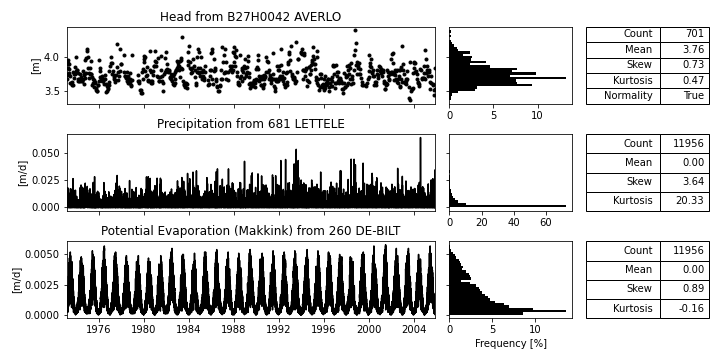

The data file committed next to this chart (first rows):
; Head [m] B27H0042_AVERLO; Prec [m/d] 681_LETTELE; Evap [m/d] 260_DE-BILT
1945-09-24; ; 0.0024; 
1945-09-25; ; 0.0; 
1945-09-26; ; 0.0; 
1945-09-27; ; 0.001; 
1945-09-28; ; 0.003; 
1945-09-29; ; 0.0; 
1945-09-30; ; 0.0; 
1945-10-01; ; 0.0003; 
1945-10-02; ; 0.0006; 
1945-10-03; ; 0.0005; 
1945-10-04; ; 0.0017; 
1945-10-05; ; 0.0; 
1945-10-06; ; 0.001; 
1945-10-07; ; 0.0; 
1945-10-08; ; 0.0; 
1945-10-09; ; 0.0; 
1945-10-10; ; 0.0; 
1945-10-11; ; 0.0003; 
1945-10-12; ; 0.007; 
1945-10-13; ; 0.0; 
1945-10-14; ; 0.0; 
1945-10-15; ; 0.0006; 
1945-10-16; ; 0.0005; 
1945-10-17; ; 0.0; 
1945-10-18; ; 0.0015; 
1945-10-19; ; 0.0003; 
1945-10-20; ; 0.0015; 
1945-10-21; ; 0.0075; 
1945-10-22; ; 0.0003; 
1945-10-23; ; 0.0082; 
1945-10-24; ; 0.001; 
1945-10-25; ; 0.0163; 
1945-10-26; ; 0.015; 
1945-10-27; ; 0.0082; 
1945-10-28; ; 0.0043; 
1945-10-29; ; 0.0; 
1945-10-30; ; 0.0; 
1945-10-31; ; 0.0; 
1945-11-01; ; 0.0003; 
1945-11-02; ; 0.0; 
1945-11-03; ; 0.0; 
1945-11-04; ; 0.0003; 
1945-11-05; ; 0.0063; 
1945-11-06; ; 0.0003; 
1945-11-07; ; 0.0016; 
1945-11-08; ; 0.007; 
1945-11-09; ; 0.002; 
1945-11-10; ; 0.0076; 
1945-11-11; ; 0.0062; 
1945-11-12; ; 0.0021; 
1945-11-13; ; 0.0; 
1945-11-14; ; 0.0; 
1945-11-15; ; 0.0; 
1945-11-16; ; 0.0; 
1945-11-17; ; 0.0; 
1945-11-18; ; 0.0; 
1945-11-19; ; 0.0003; 
1945-11-20; ; 0.0006; 
1945-11-21; ; 0.0003; 
1945-11-22; ; 0.0; 
... 27,728 more rows
